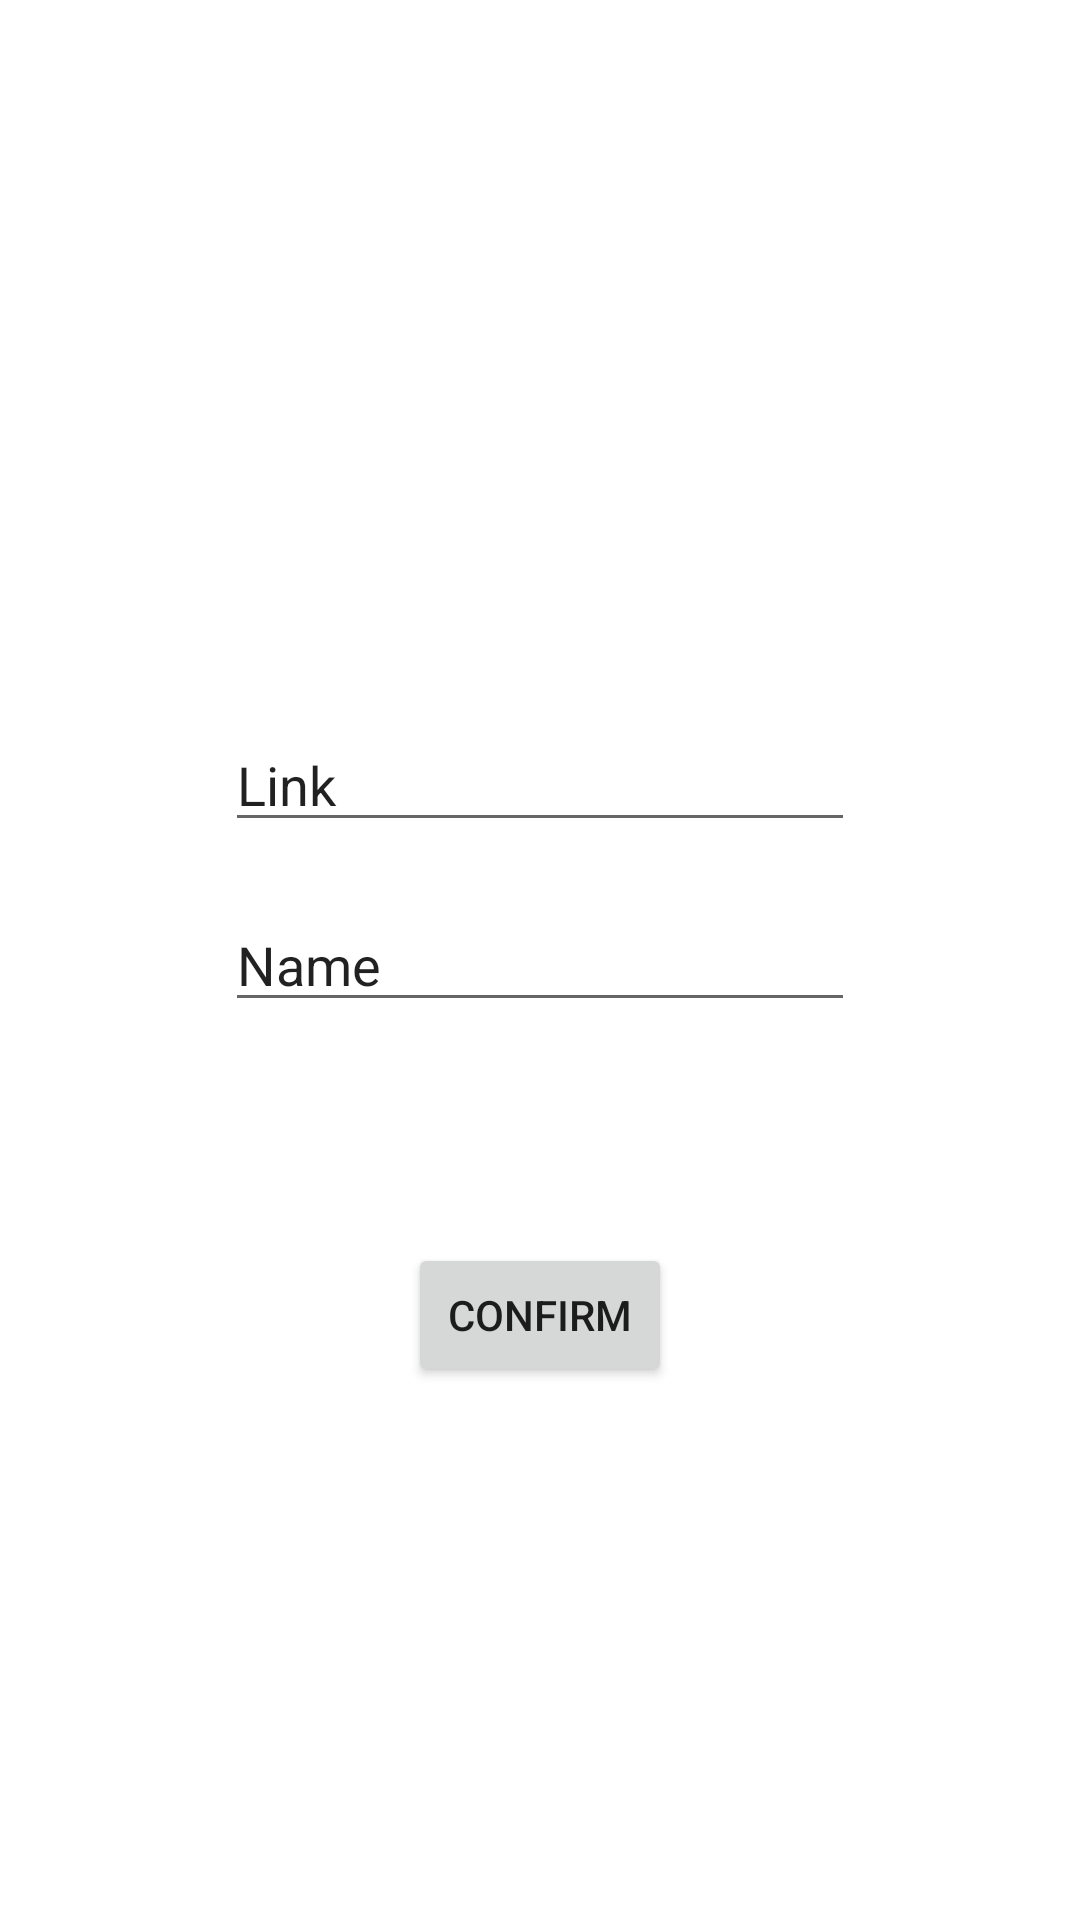

Reconstruct the res/layout file that produces this screen, plus the resources it refers to.
<!-- AndroidManifest.xml: application theme Theme.NUMAD21Fa_JingyiJi -->
<!-- res/layout/activity_input.xml -->
<?xml version="1.0" encoding="utf-8"?>
<androidx.constraintlayout.widget.ConstraintLayout xmlns:android="http://schemas.android.com/apk/res/android"
    xmlns:app="http://schemas.android.com/apk/res-auto"
    xmlns:tools="http://schemas.android.com/tools"
    android:layout_width="match_parent"
    android:layout_height="match_parent"
    tools:context=".Input">

    <EditText
        android:id="@+id/input_name"
        android:layout_width="wrap_content"
        android:layout_height="wrap_content"
        android:ems="10"
        android:inputType="textPersonName"
        android:text="Name"
        app:layout_constraintBottom_toBottomOf="parent"
        app:layout_constraintEnd_toEndOf="parent"
        app:layout_constraintStart_toStartOf="parent"
        app:layout_constraintTop_toTopOf="parent"
        app:layout_constraintVertical_bias="0.5" />

    <EditText
        android:id="@+id/input_link"
        android:layout_width="wrap_content"
        android:layout_height="wrap_content"
        android:ems="10"
        android:inputType="textPersonName"
        android:text="Link"
        app:layout_constraintBottom_toBottomOf="parent"
        app:layout_constraintEnd_toEndOf="parent"
        app:layout_constraintStart_toStartOf="parent"
        app:layout_constraintTop_toTopOf="parent"
        app:layout_constraintVertical_bias="0.4" />

    <Button
        android:id="@+id/confirm"
        android:layout_width="wrap_content"
        android:layout_height="wrap_content"
        android:onClick="confirm"
        android:text="Confirm"
        app:layout_constraintBottom_toBottomOf="parent"
        app:layout_constraintEnd_toEndOf="parent"
        app:layout_constraintStart_toStartOf="parent"
        app:layout_constraintTop_toTopOf="parent"
        app:layout_constraintVertical_bias="0.7" />
</androidx.constraintlayout.widget.ConstraintLayout>
<!-- resources referenced by this layout -->
<resources>
  <style name="Theme.NUMAD21Fa_JingyiJi" parent="Theme.MaterialComponents.DayNight.DarkActionBar">
          
          <item name="colorPrimary">@color/purple_500</item>
          <item name="colorPrimaryVariant">@color/purple_700</item>
          <item name="colorOnPrimary">@color/white</item>
          
          <item name="colorSecondary">@color/teal_200</item>
          <item name="colorSecondaryVariant">@color/teal_700</item>
          <item name="colorOnSecondary">@color/black</item>
          
          <item name="android:statusBarColor" tools:targetApi="l">?attr/colorPrimaryVariant</item>
          
      </style>
  <!-- not gathered from this repository: default colours our renderer supplied (Android Studio template values) -->
  <color name="purple_500">#FF6200EE</color>
  <color name="purple_700">#FF3700B3</color>
  <color name="teal_200">#FF03DAC5</color>
  <color name="teal_700">#FF018786</color>
  <color name="black">#FF000000</color>
  <color name="white">#FFFFFFFF</color>
</resources>
